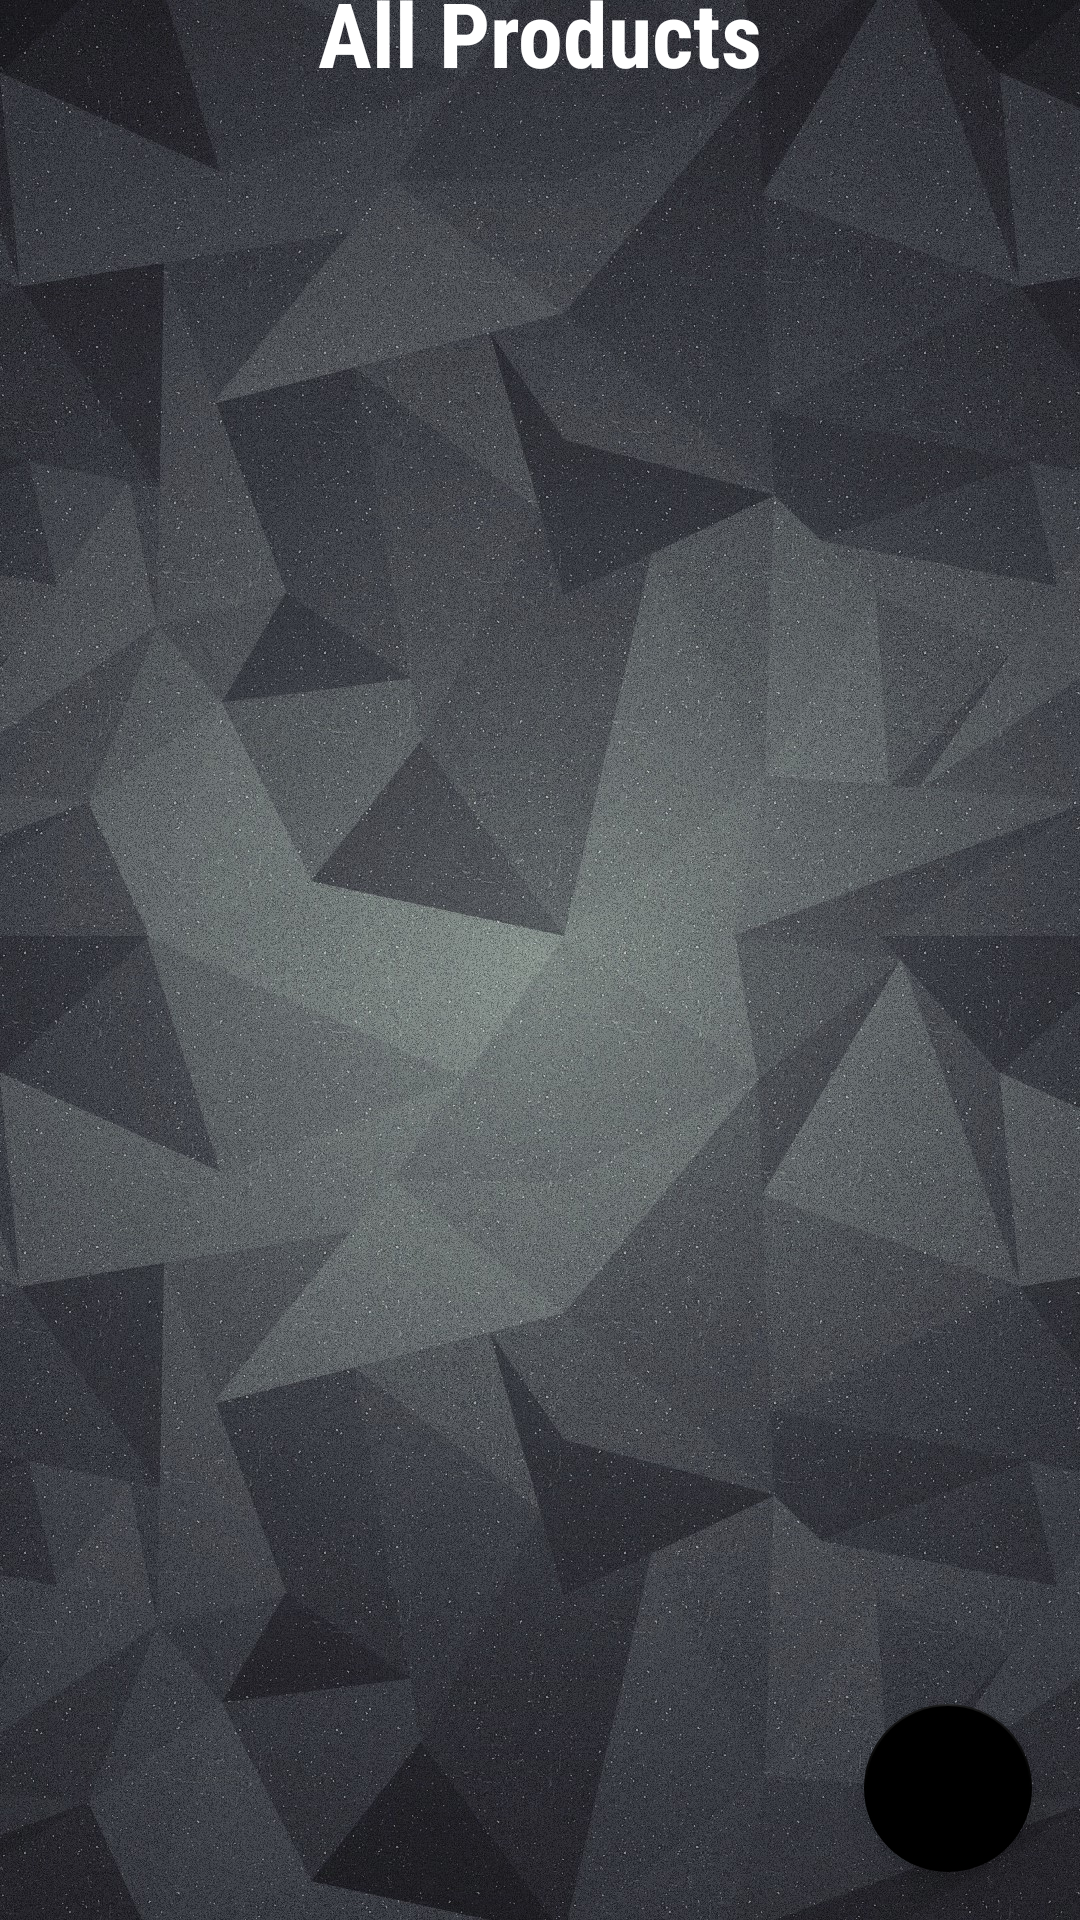

Layout XML and referenced resources for this Android screen:
<!-- AndroidManifest.xml: application theme Theme.BodegaVersionOne -->
<!-- res/layout/activity_main.xml -->
<?xml version="1.0" encoding="utf-8"?>
<androidx.constraintlayout.widget.ConstraintLayout xmlns:android="http://schemas.android.com/apk/res/android"
    xmlns:app="http://schemas.android.com/apk/res-auto"
    xmlns:tools="http://schemas.android.com/tools"
    android:layout_width="match_parent"
    android:layout_height="match_parent"
    android:background="@drawable/image_fractal_grey"
    tools:context=".MainActivity">

    <ProgressBar
        android:id="@+id/progressBar"
        android:layout_width="wrap_content"
        android:layout_height="wrap_content"
        app:layout_constraintStart_toStartOf="parent"
        app:layout_constraintEnd_toEndOf="parent"
        app:layout_constraintTop_toTopOf="parent"
        app:layout_constraintBottom_toBottomOf="parent"
        style="?android:attr/progressBarStyle"
        android:layout_centerInParent="true"
        android:visibility="gone"
        tools:visibility="visible" />

    <TextView
        android:id="@+id/productTitle"
        android:layout_width="wrap_content"
        android:layout_height="wrap_content"
        android:layout_marginStart="100dp"
        android:textColor="@color/white"
        android:layout_marginTop="120dp"
        android:layout_marginEnd="100dp"
        android:layout_marginBottom="10dp"
        android:text="@string/all_products"
        android:textSize="30sp"
        android:textStyle="bold"
        android:fontFamily="sans-serif-condensed"
        app:layout_constraintBottom_toTopOf="@+id/recyclerview_products"
        app:layout_constraintEnd_toEndOf="parent"
        app:layout_constraintStart_toStartOf="parent"
        app:layout_constraintTop_toTopOf="parent" />


    <androidx.recyclerview.widget.RecyclerView
        android:id="@+id/recyclerview_products"
        android:layout_width="409dp"
        android:layout_height="729dp"
        app:layout_constraintBottom_toBottomOf="parent"
        app:layout_constraintEnd_toEndOf="parent"
        app:layout_constraintStart_toStartOf="parent"
        app:layout_constraintTop_toBottomOf="@+id/productTitle" />

    <com.google.android.material.floatingactionbutton.FloatingActionButton
        android:id="@+id/fab"
        app:layout_constraintBottom_toBottomOf="parent"
        app:layout_constraintEnd_toEndOf="parent"
        app:srcCompat="@drawable/ic_baseline_shopping_cart"
        app:maxImageSize="35dp"
        android:layout_width="wrap_content"
        android:background="@color/black"
        android:layout_height="wrap_content"
        android:layout_margin="16dp"
        android:contentDescription="@string/shopping_cart" />
</androidx.constraintlayout.widget.ConstraintLayout>
<!-- resources referenced by this layout -->
<resources>
  <color name="black">#FF000000</color>
  <color name="white">#FFFFFFFF</color>
  <!-- drawable image_fractal_grey: jpg bitmap (drawable, 825318 bytes) -->
  <string name="all_products">All Products</string>
  <string name="shopping_cart">Shopping Cart</string>
  <style name="Theme.BodegaVersionOne" parent="Theme.MaterialComponents.DayNight.DarkActionBar">
          
          <item name="colorPrimary">@color/black</item>
          <item name="colorPrimaryVariant">@color/green_soft</item>
          <item name="colorOnPrimary">@color/white</item>
          
          <item name="colorSecondary">@color/black</item>
          <item name="colorSecondaryVariant">@color/teal_700</item>
          <item name="colorOnSecondary">@color/white</item>
          
          <item name="android:statusBarColor" tools:targetApi="l">@color/black</item>
          
      </style>
  <color name="green_soft">#4CAF50</color>
  <color name="teal_700">#FF018786</color>
</resources>
